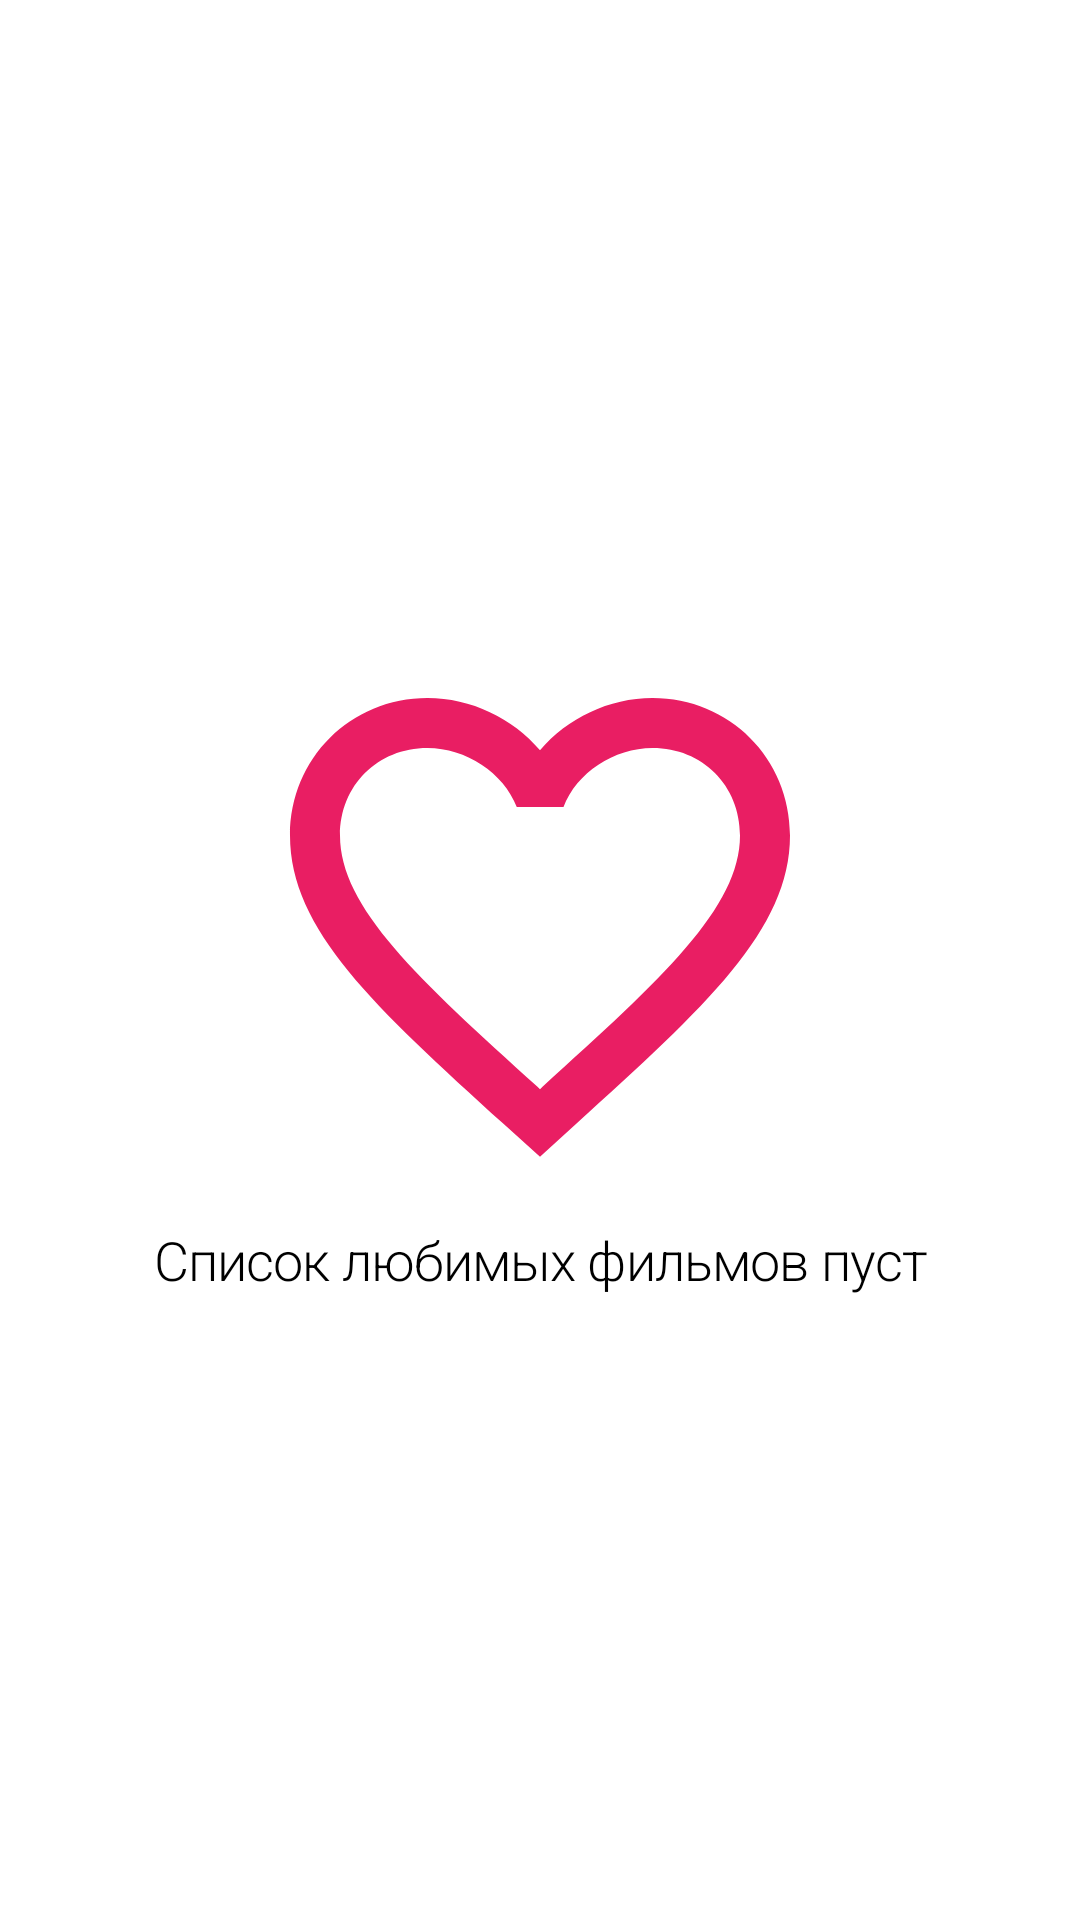

Write the Android layout XML for this screen, with the resource values it uses.
<!-- AndroidManifest.xml: application theme AppTheme -->
<!-- res/layout/empty_favorite_list.xml -->
<?xml version="1.0" encoding="utf-8"?>
<LinearLayout xmlns:android="http://schemas.android.com/apk/res/android"
    xmlns:app="http://schemas.android.com/apk/res-auto"
    xmlns:tool="http://schemas.android.com/tools"
    android:id="@+id/empty_favorite_list"
    android:layout_width="match_parent"
    android:layout_height="match_parent"
    android:gravity="center"
    android:orientation="vertical">


    <ImageView
        android:id="@+id/favorite_image"
        android:layout_width="match_parent"
        android:layout_height="200dp"
        android:layout_gravity="center"
        android:contentDescription="@string/empty_favorite_icon"
        android:src="@drawable/ic_favorite_border_black_24dp"
        tool:src="@drawable/ic_favorite_border_black_24dp" />

    <TextView
        android:id="@+id/empty_text"
        style="@style/text"
        android:layout_width="match_parent"
        android:layout_height="wrap_content"
        android:gravity="center"
        android:text="@string/empty_list_text"
        android:textSize="18sp" />


</LinearLayout>
<!-- resources referenced by this layout -->
<resources>
  <!-- drawable ic_favorite_border_black_24dp (drawable) -->
  <vector android:height="24dp" android:tint="#E91E63"
      android:viewportHeight="24.0" android:viewportWidth="24.0"
      android:width="24dp" xmlns:android="http://schemas.android.com/apk/res/android">
      <path android:fillColor="#FF000000" android:pathData="M16.5,3c-1.74,0 -3.41,0.81 -4.5,2.09C10.91,3.81 9.24,3 7.5,3 4.42,3 2,5.42 2,8.5c0,3.78 3.4,6.86 8.55,11.54L12,21.35l1.45,-1.32C18.6,15.36 22,12.28 22,8.5 22,5.42 19.58,3 16.5,3zM12.1,18.55l-0.1,0.1 -0.1,-0.1C7.14,14.24 4,11.39 4,8.5 4,6.5 5.5,5 7.5,5c1.54,0 3.04,0.99 3.57,2.36h1.87C13.46,5.99 14.96,5 16.5,5c2,0 3.5,1.5 3.5,3.5 0,2.89 -3.14,5.74 -7.9,10.05z"/>
  </vector>
  <string name="empty_favorite_icon">Иконка для пустого спика</string>
  <string name="empty_list_text">Список любимых фильмов пуст</string>
  <style name="text" parent="title">
          <item name="android:textColor">?attr/colorOnSurface</item>
      </style>
  <style name="AppTheme" parent="Theme.MaterialComponents.Light.NoActionBar">
          <item name="colorPrimary">@color/purple_500</item>
          <item name="colorPrimaryVariant">@color/purple_700</item>
          <item name="colorSecondary">@color/purple_500</item>
          <item name="colorSecondaryVariant">@color/green_500</item>
          
          
          
          
          <item name="android:colorBackground">@color/white_50</item>
          <item name="colorSurface">@color/white_50</item>
          <item name="colorError">@color/red_600</item>
          
          
          <item name="colorOnPrimary">@color/white_50</item>
          <item name="colorOnSecondary">@color/black_900</item>
          <item name="colorOnBackground">@color/black_900</item>
          <item name="colorOnSurface">@color/black_900</item>
          <item name="colorOnError">@color/white_50</item>
      </style>
  <style name="title" parent="TextAppearance.MaterialComponents.Headline1">
          <item name="android:textSize">14sp</item>
          <item name="android:textColor">?attr/colorOnSurface</item>
      </style>
  <color name="purple_500">#6200ee</color>
  <color name="purple_700">#3700b3</color>
  <color name="green_500">#018786</color>
  <color name="white_50">#ffffff</color>
  <color name="red_600">#b00020</color>
  <color name="black_900">#000000</color>
</resources>
